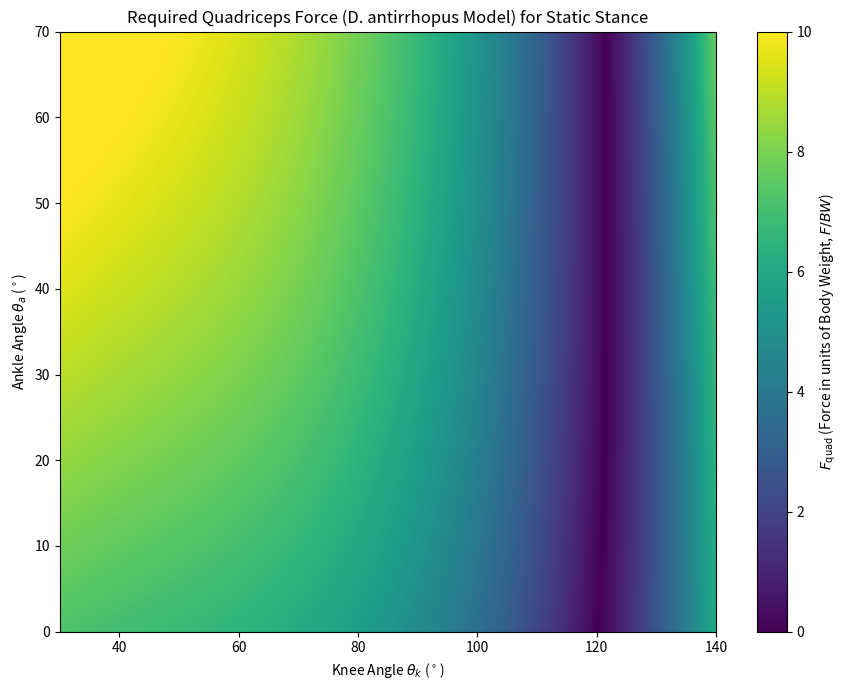
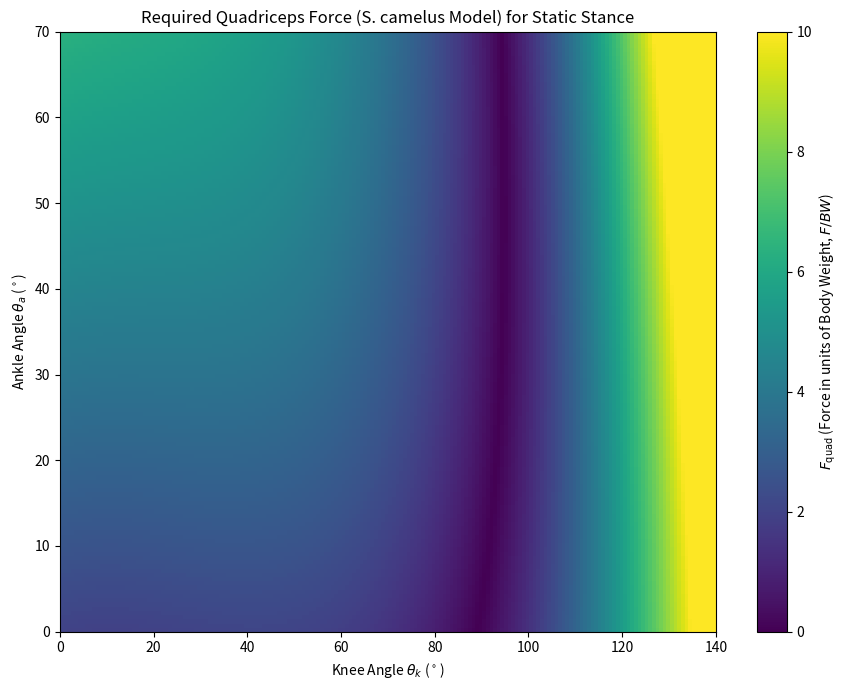
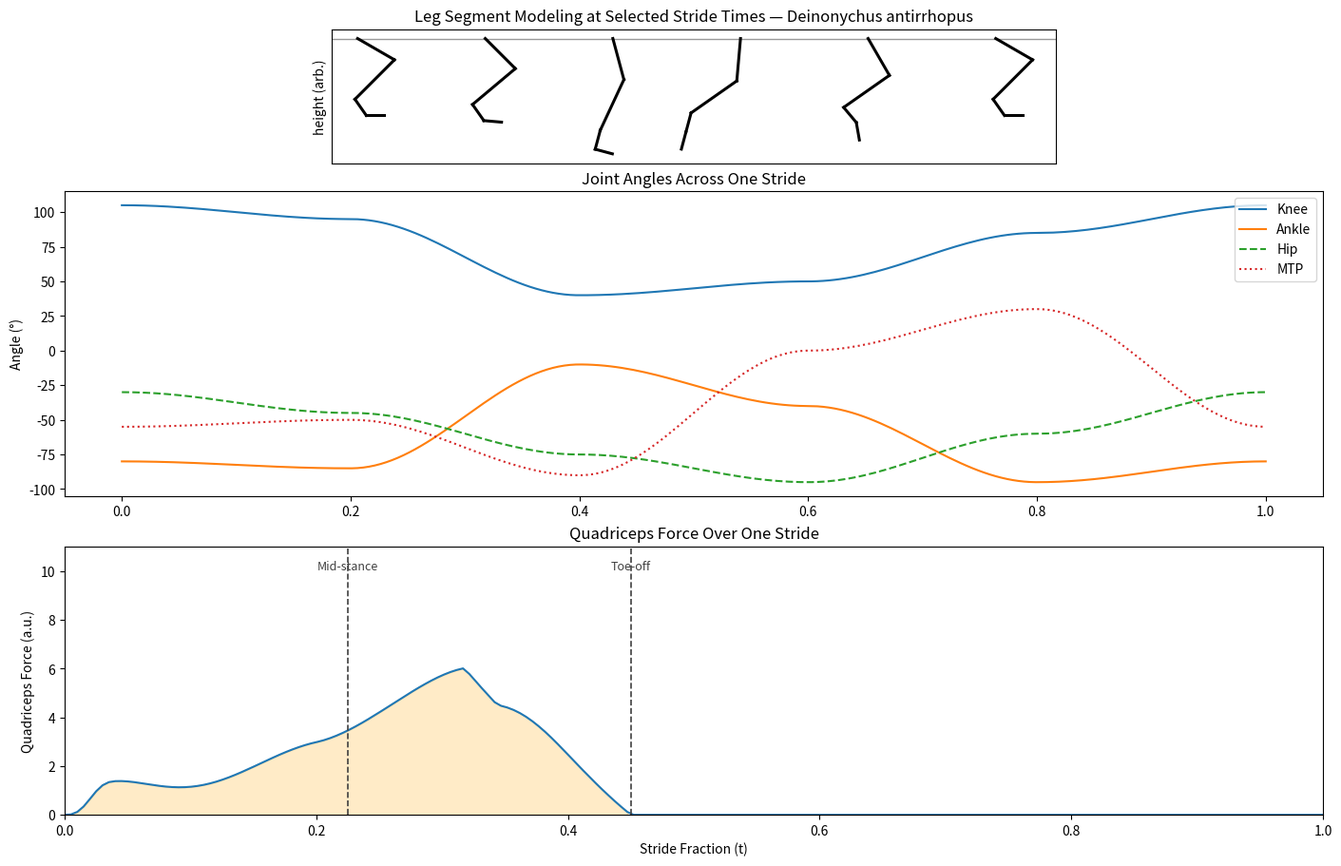
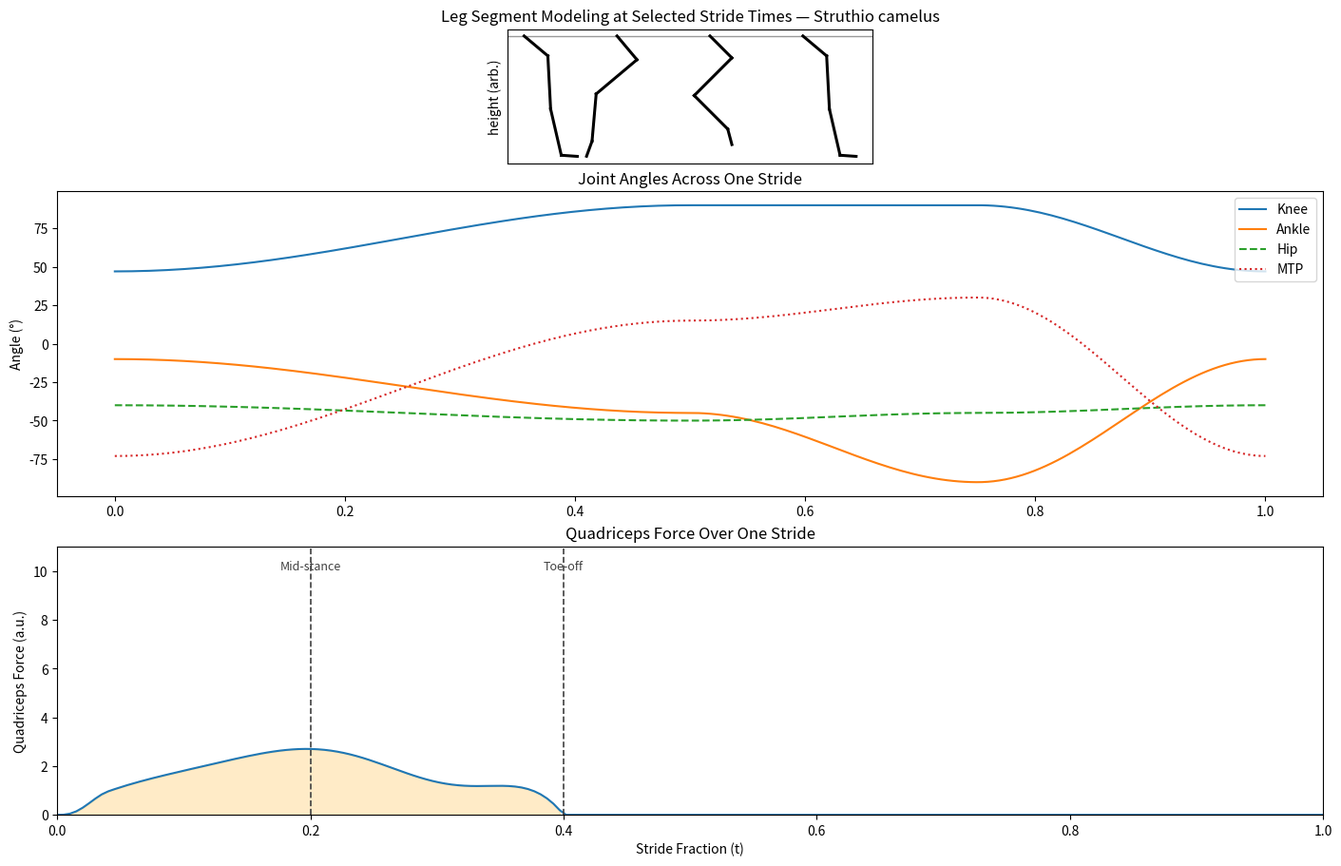
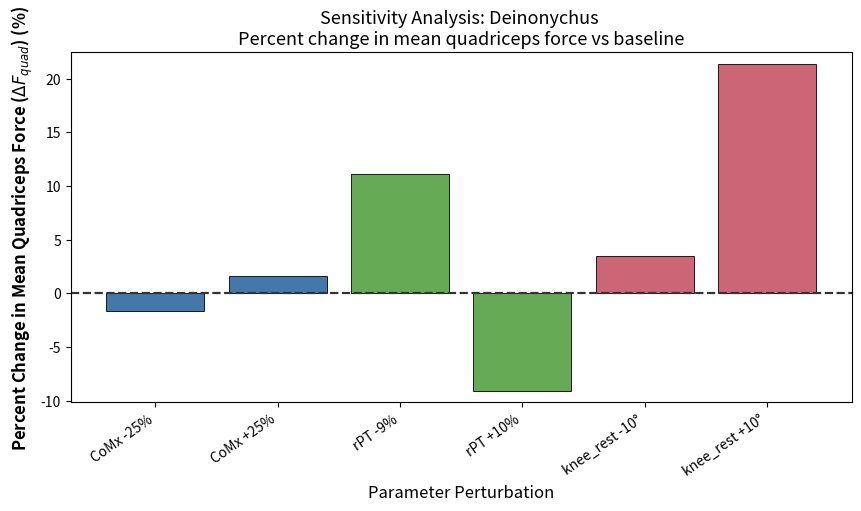
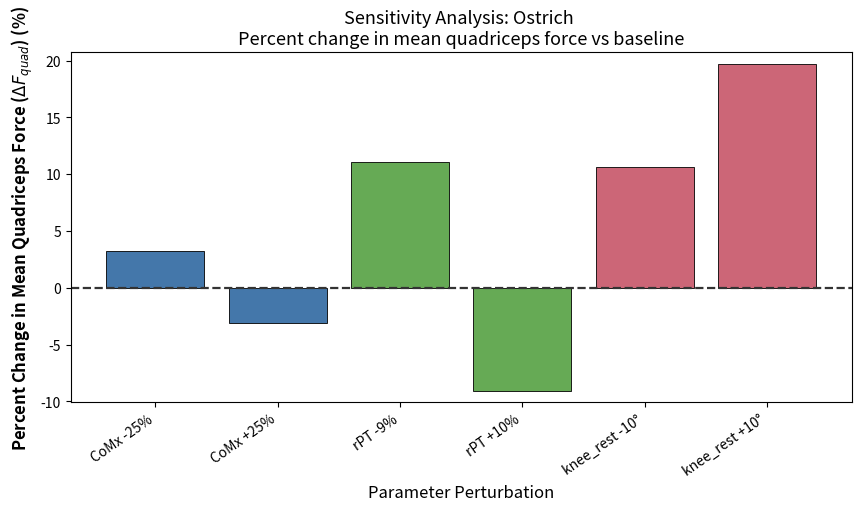

Source code (Python) for these figures, in order:
# -*- coding: utf-8 -*-
"""BIORXIV Code: QEEECAA

Automatically generated by Colab.

Original file is located at
    https://colab.research.google.com/drive/1gztbJvs5FH5qFjwzDGgZDqpQRRHUvK39
"""

"""
Code accompanying:
  Vohra, S. "Quantifying Energy-Efficient Evolution in Cursorial Avian Archosaurs..."
Version 1
Usage:
  python qeeecaa_code.py
"""
import numpy as np
import math

class Animal:
  """
    Represents a simplified 2D hindlimb model for torque analysis.
  """
  def __init__(self, femur_length = 1.0, tibia_length = 1.71850, met_length = 1.53003, pha_length =0.51851, CoP_fraction = .5, GRF = 1, thetaH = 35, thetaA = 10, thetaMTP = -10, CoMx = -.08, CoMy = .30, patellar_tendon_MA = .09):
    self.femur_length = femur_length
    self.tibia_length = tibia_length
    self.met_length = met_length
    self.pha_length = pha_length
    self.CoP_fraction = CoP_fraction
    self.GRF = GRF
    self.thetaH = thetaH
    self.thetaA = thetaA
    self.thetaMTP = thetaMTP
    self.patellar_tendon_MA = patellar_tendon_MA
    self.CoMx = CoMx
    self.CoMy = CoMy

  def compute_torque(self, th_k_deg):
    # --- 1) Converting all angles to radians ---
    th_h   = math.radians(self.thetaH)       # hip absolute (deg -> rad)
    th_k   = math.radians(th_k_deg)          # knee flexion (deg -> rad)
    th_a   = math.radians(self.thetaA)       # ankle flexion (deg -> rad)
    th_mtp = math.radians(self.thetaMTP)     # MTP flexion (deg -> rad)

    # --- 2) Absolute segment angles ---
    th_tib = th_h - th_k
    th_met = th_tib - th_a
    th_pha = th_met - th_mtp
    #-------
    p_k   = np.array([ self.femur_length*math.cos(th_h),
                       self.femur_length*math.sin(th_h) ], dtype=float)

    p_a = p_k + (np.array([ self.tibia_length*math.cos(th_tib),
                          self.tibia_length*math.sin(th_tib) ], dtype=float))


    p_mtp = p_a + (np.array([ self.met_length*math.cos(th_met),
                          self.met_length*math.sin(th_met) ], dtype=float))

    p_CoP = p_mtp + (np.array([ self.CoP_fraction*self.pha_length*math.cos(th_pha),
                            self.CoP_fraction*self.pha_length*math.sin(th_pha) ], dtype=float))

    #------
    # Intermediate varibale definition and calculations for m_req extraction
    y_CoP = p_CoP[1]
    x_CoP = p_CoP[0]
    phi = math.atan2(self.CoMy - y_CoP, self.CoMx - x_CoP)
    rk = p_CoP - p_k
    y_rk = rk[1] # Access the y-component of rk
    x_rk = rk[0] # Access the x-component of rk

    GRF_force_x = self.GRF*math.cos(phi)
    GRF_force_y = self.GRF*math.sin(phi)

    m_ext = (x_rk*GRF_force_y - y_rk*GRF_force_x)
    m_req = -m_ext

    return(m_req)

import numpy as np
import matplotlib.pyplot as plt

# --- 1. Model Setup (Dein) ---
# Grid definition (2D sweep)
angles_k = np.linspace(30, 140, 222)  #knee angle θ_k (deg); sweeping 30-140, with 222 increments
ankles_a = np.linspace(0, 70, 142)    #ankle angle θ_a (deg); sweeping 0-70, with 142 increments

# Dein-like parameters
dein = Animal(
    femur_length=1.0, tibia_length=1.31242, met_length=0.46217, pha_length=0.41785,
    thetaH=25, CoP_fraction=0.6,  # Base geometry and angles
    CoMx=-.05, CoMy=0.25,         # Dein CoM
    patellar_tendon_MA=0.0656     # Patellar Tendon MA fraction
)

# --- 2. Passive Torque Parameters ---
# These are calculated OUTSIDE the function, as they depend only on the sweep angle th.
k1, k3, knee_rest = 0.7, .1, 55.0 # Passive stiffness constants and rest angle

# Z[i,j] = F_quad at (θ_k = angles_k[i], θ_a = ankles_a[j])
Z = np.zeros((len(angles_k), len(ankles_a)))

# --- 3. Sweep and Calculation Loop ---
for i, th_k_deg in enumerate(angles_k):
    for j, th_a_deg in enumerate(ankles_a):
        # Update the ankle angle for the current sweep iteration
        dein.thetaA = float(th_a_deg)

        # Calculate M_req (External Torque only)
        M_req_ext = dein.compute_torque(th_k_deg)

        # Calculate Passive Torque
        d_deg = th_k_deg - knee_rest
        d_rad = np.radians(d_deg) # NOTE: Passive torque models are usually based on angular deviation (radians)
        M_passive = k1 * d_rad + k3 * (d_rad**3)

        # Total extensor moment that must be provided actively by muscle
        M_total = M_req_ext - M_passive # Required muscle moment must balance M_req_ext AND M_passive

        # Required Quadriceps Force (F_quad)
        F_quad = abs(M_total) / dein.patellar_tendon_MA

        Z[i, j] = F_quad

# --- 4. Plotting ---
plt.figure(figsize=(9,7))
im = plt.imshow(
    Z.T, # Transpose to put theta_a on the y-axis
    extent=[angles_k[0], angles_k[-1], ankles_a[0], ankles_a[-1]],
    origin='lower', aspect='auto',
    vmin=0, vmax=10, cmap='viridis') # Using 'viridis' for high contrast

plt.colorbar(im, label="$F_{\\text{quad}}$ (Force in units of Body Weight, $F/BW$)")
plt.xlabel("Knee Angle $\\theta_k$ ($^\circ$)")
plt.ylabel("Ankle Angle $\\theta_a$ ($^\circ$)")
plt.title("Required Quadriceps Force (D. antirrhopus Model) for Static Stance")
plt.tight_layout()
plt.show()
min_idx = np.unravel_index(np.argmin(Z), Z.shape)
print("Optimal knee angle:", angles_k[min_idx[0]], "Optimal ankle angle:", ankles_a[min_idx[1]])

import numpy as np
import matplotlib.pyplot as plt

# --- 1. Model Setup (Ostrich) ---
angles_k = np.linspace(0, 140, 182)
ankles_a = np.linspace(0, 70, 142)

# Ostrich-like parameters
ost = Animal(
    femur_length=1.0, tibia_length=1.71850, met_length=1.53003, pha_length=0.51851,
    thetaH=35, CoP_fraction=0.5,
    CoMx=0.08, CoMy=0.30,        # Ostrich CoM (0.08 Lf, 0.3 Lf)
    patellar_tendon_MA=0.09
)

# --- 2. Passive Torque Parameters ---
# Edit parameters here (!)
k1, k3, knee_rest = 0.6, .1, 32.0


Z = np.zeros((len(angles_k), len(ankles_a)))

# --- 3. Sweep and Calculation Loop ---
for i, th_k_deg in enumerate(angles_k):
    for j, th_a_deg in enumerate(ankles_a):
        ost.thetaA = float(th_a_deg)

        M_req_ext = ost.compute_torque(th_k_deg)

        d_deg = th_k_deg - knee_rest
        d_rad = np.radians(d_deg)
        M_passive = k1 * d_rad + k3 * (d_rad**3)

        M_total = M_req_ext - M_passive
        F_quad = abs(M_total) / ost.patellar_tendon_MA

        Z[i, j] = F_quad

# --- 4. Plotting ---
plt.figure(figsize=(9,7))
im = plt.imshow(
    Z.T,
    extent=[angles_k[0], angles_k[-1], ankles_a[0], ankles_a[-1]],
    origin='lower', aspect='auto',
    vmin=0, vmax=10, cmap='viridis')

plt.colorbar(im, label="$F_{\\text{quad}}$ (Force in units of Body Weight, $F/BW$)")
plt.xlabel("Knee Angle $\\theta_k$ ($^\circ$)")
plt.ylabel("Ankle Angle $\\theta_a$ ($^\circ$)")
plt.title("Required Quadriceps Force (S. camelus Model) for Static Stance")
plt.tight_layout()
plt.show()
min_idx = np.unravel_index(np.argmin(Z), Z.shape)
print("Optimal knee angle:", angles_k[min_idx[0]], "Optimal ankle angle:", ankles_a[min_idx[1]])

# --- Dynamic "One Stride" Simulation (Deinonychus) ---
"""
    Simulate one normalized stride for Deinonychus and produce
    joint angle and quadriceps-force plots plus summary metrics.
"""
import numpy as np
import matplotlib.pyplot as plt
import matplotlib.gridspec as gridspec

# ========== Utilities ==========
def smooth_keyframe_curve(t, key_ts, key_vals):
    """Cosine-eased interpolation through keyframes."""
    t = np.asarray(t); key_ts = np.asarray(key_ts); key_vals = np.asarray(key_vals)
    out = np.zeros_like(t, dtype=float)
    for i in range(len(key_ts) - 1):
        mask = (t >= key_ts[i]) & (t <= key_ts[i+1])
        if not np.any(mask):
            continue
        u = (t[mask] - key_ts[i]) / (key_ts[i+1] - key_ts[i])      # 0..1
        s = 0.5 - 0.5*np.cos(np.pi*u)                              # cosine ease
        out[mask] = key_vals[i] + s*(key_vals[i+1] - key_vals[i])
    return out

def smoothstep01(x):
    """Cubic smoothstep clamped to [0,1]."""
    x = np.clip(x, 0.0, 1.0)
    return x*x*(3 - 2*x)

def fk_points(model, th_h_deg, th_k_deg, th_a_deg, th_mtp_deg):
    """Forward-kinematics points: hip -> knee -> ankle -> mtp -> toe."""
    th_h, th_k, th_a, th_mtp = map(np.radians, [th_h_deg, th_k_deg, th_a_deg, th_mtp_deg])
    th_tib = th_h - th_k
    th_met = th_tib - th_a
    th_pha = th_met - th_mtp
    hip   = np.array([0.0, 0.0])
    knee  = hip   + np.array([model.femur_length*np.cos(th_h),   model.femur_length*np.sin(th_h)])
    ankle = knee  + np.array([model.tibia_length*np.cos(th_tib), model.tibia_length*np.sin(th_tib)])
    mtp   = ankle + np.array([model.met_length*np.cos(th_met),   model.met_length*np.sin(th_met)])
    toe   = mtp   + np.array([model.pha_length*np.cos(th_pha),   model.pha_length*np.sin(th_pha)])
    return hip, knee, ankle, mtp, toe

# ========== 1) Species setup ==========
species_name = "Deinonychus antirrhopus"

dein = Animal(
    femur_length=1.0, tibia_length=1.31242, met_length=0.46217, pha_length=0.41785,
    thetaH=25, thetaA=20, thetaMTP=-10, CoP_fraction=0.5,
    CoMx=-0.05, CoMy=0.25, patellar_tendon_MA=0.0656
)

# Time grid (one normalized stride)
t = np.linspace(0.0, 1.0, 200)

# Duty factor (stance fraction of stride)
duty = 0.45
stance_mask = (t <= duty)

# Passive knee support
k1, k3, knee_rest = 0.7, 0.1, 55.0
DEADBAND_DEG = 5.0
# Keyframed joint trajectories (deg) D. antirrhopus
key_t = [0.00, 0.20, 0.40, 0.60, 0.80, 1.00]
theta_h   = smooth_keyframe_curve(t, key_t, [-30, -45, -75, -95, -60, -30])   # Hip
theta_k   = smooth_keyframe_curve(t, key_t, [105,  95,  40,  50,  85, 105])   # Knee
theta_a   = smooth_keyframe_curve(t, key_t, [ -80, -85, -10, -40, -95, -80])  # Ankle
theta_mtp = smooth_keyframe_curve(t, key_t, [ -55, -50, -90,   0,  30, -55])  # MTP

# ========== 2) GRF profile (BW-normalized) ==========
BW_peak = 1.0            # peak vertical GRF in body-weights
edge    = 0.04           # smooth taper (~4% stride) for heel-strike/toe-off

# Half-sine over stance [0, duty] with softened edges
phase   = np.clip((t / duty) * np.pi, 0.0, np.pi)
GRF_mag = BW_peak * np.sin(phase) * stance_mask.astype(float)
on  = smoothstep01((t - 0.0) / edge)
off = 1.0 - smoothstep01((t - duty) / edge)
GRF_mag *= on * off

# ========== 3) Simulate over stride ==========
M_req, M_pass, M_tot, F_quad = [], [], [], []

for i in range(len(t)):
    dein.thetaH   = float(theta_h[i])
    dein.thetaA   = float(theta_a[i])
    dein.thetaMTP = float(theta_mtp[i])
    dein.GRF      = float(GRF_mag[i])                 # BW-normalized magnitude

    # External (GRF-driven) moment
    m_req  = dein.compute_torque(float(theta_k[i]))

    # Passive elastic support with slack + load gating
    d_deg  = float(theta_k[i] - knee_rest)
    if abs(d_deg) <= DEADBAND_DEG:
        d_eff = 0.0
    else:
        d_eff = np.radians(np.sign(d_deg) * (abs(d_deg) - DEADBAND_DEG))
    m_pass_raw = k1*d_eff + k3*(d_eff**3)

    # Gate passive torque by load (goes to ~0 in swing)
    alpha = smoothstep01(GRF_mag[i] / (BW_peak + 1e-12))  # 0..1
    m_pass = alpha * m_pass_raw

    # Net moment & quadriceps force
    m_tot  = m_req - m_pass
    f_quad = abs(m_tot) / dein.patellar_tendon_MA

    M_req.append(m_req);  M_pass.append(m_pass); M_tot.append(m_tot); F_quad.append(f_quad)

# Convert to arrays, and zero swing-phase muscle force (no active load in swing)
M_req = np.array(M_req); M_pass = np.array(M_pass)
M_tot = np.array(M_tot); F_quad = np.array(F_quad)
F_quad[~stance_mask] = 0.0

# Dimensionless moment for cross-size comparison
Lfem = dein.femur_length
M_dimless = M_tot / (BW_peak * Lfem + 1e-12)

# ========== 4) Integrated metrics (stance only) ==========
s = stance_mask
W_torque = np.trapz(np.abs(M_tot[s]), t[s])                 # |M| integral over stance
avg_M    = np.mean(np.abs(M_tot[s]));  peak_M   = np.max(np.abs(M_tot[s]))
avg_F    = np.mean(F_quad[s]);           peak_F = np.max(F_quad[s])
avg_Mdl  = np.mean(np.abs(M_dimless[s])); peak_Mdl = np.max(np.abs(M_dimless[s]))
mean_BW  = np.mean(GRF_mag[s]);           peak_BW  = np.max(GRF_mag[s])

# ========= 5) Plot (no knee-moment panel) — Deinonychus =========
fig = plt.figure(figsize=(14, 9), dpi=450, constrained_layout=True)
gs  = gridspec.GridSpec(3, 1, height_ratios=[0.55, 1.25, 1.1], figure=fig)

F_YLIM = (0.0, 11.0)  # keep force limits for comparability

# (A) Stick figures
ax0 = fig.add_subplot(gs[0])
ax0.axhline(0, color='0.6', lw=1)
snap_ts = np.array([0.00, 0.20, 0.40, 0.60, 0.80, 1.00])
idxs    = (snap_ts * (len(t)-1)).astype(int)
spacing = dein.femur_length * 3.0
all_x, all_y = [], []
for n, i in enumerate(idxs):
    hip, knee, ankle, mtp, toe = fk_points(dein, theta_h[i], theta_k[i], theta_a[i], theta_mtp[i])
    shift = np.array([n*spacing, 0.0])
    hip, knee, ankle, mtp, toe = [p + shift for p in (hip, knee, ankle, mtp, toe)]
    pts = np.vstack([hip, knee, ankle, mtp, toe])
    all_x.append(pts[:,0]); all_y.append(pts[:,1])
    ax0.plot([hip[0],  knee[0]],  [hip[1],  knee[1]],  'k', lw=2.2)
    ax0.plot([knee[0], ankle[0]],[knee[1], ankle[1]], 'k', lw=2.2)
    ax0.plot([ankle[0], mtp[0]], [ankle[1], mtp[1]],  'k', lw=2.2)
    ax0.plot([mtp[0],  toe[0]],  [mtp[1],  toe[1]],   'k', lw=2.2)
all_x = np.concatenate(all_x); all_y = np.concatenate(all_y)
ax0.set_aspect('equal', adjustable='box')
ax0.set_xlim(all_x.min() - 0.18*spacing, all_x.max() + 0.18*spacing)
ax0.set_ylim(all_y.min() - 0.22*dein.femur_length, all_y.max() + 0.22*dein.femur_length)
ax0.set_title(f"Leg Segment Modeling at Selected Stride Times — {species_name}")
ax0.set_ylabel("height (arb.)"); ax0.set_xticks([]); ax0.set_yticks([])

# (B) Joint angles
ax1 = fig.add_subplot(gs[1])
ax1.plot(t, theta_k, label='Knee')
ax1.plot(t, theta_a, label='Ankle')
ax1.plot(t, theta_h, label='Hip', ls='--')
ax1.plot(t, theta_mtp, label='MTP', ls=':')
ax1.set_ylabel('Angle (°)')
ax1.set_title('Joint Angles Across One Stride')
ax1.legend(loc='upper right')

# (C) Quadriceps force ONLY
ax2 = fig.add_subplot(gs[2])
ax2.plot(t, F_quad, label='F_quad')
ax2.fill_between(t, 0, F_quad, where=stance_mask, color='orange', alpha=0.22)
ax2.set_xlabel('Stride Fraction (t)')
ax2.set_ylabel('Quadriceps Force (a.u.)')
ax2.set_title('Quadriceps Force Over One Stride')
ax2.set_ylim(*F_YLIM)

# Annotations on the force plot
mid_t = duty/2.0; toe_t = duty
ax2.set_xlim(0, 1)
ax2.axvline(mid_t, color='0.25', ls='--', lw=1.2)
ax2.axvline(toe_t, color='0.25', ls='--', lw=1.2)
ymax = ax2.get_ylim()[1]
ax2.text(mid_t, ymax*0.95, "Mid-stance", ha='center', va='top', fontsize=9, color='0.25')
ax2.text(toe_t, ymax*0.95, "Toe-off",    ha='center', va='top', fontsize=9, color='0.25')

plt.show()


# ========== 6) Text Report ==========
print(f"\n=== Stride Summary ({species_name}) ===")
print(f"Stance fraction (duty): {duty:.2f} of stride")
print(f"Peak vertical GRF: {peak_BW:.2f} BW; Mean over stance: {mean_BW:.2f} BW")
print(f"Integrated knee 'work' (|M_tot| over stance): {W_torque:.3f} a.u.")
print(f"Mean |knee moment| during stance: {avg_M:.3f} a.u. (dimensionless {avg_Mdl:.3f})")
print(f"Peak |knee moment| during stance: {peak_M:.3f} a.u. (dimensionless {peak_Mdl:.3f})")
print(f"Mean quadriceps force during stance: {avg_F:.3f} a.u.")
print(f"Peak quadriceps force during stance: {peak_F:.3f} a.u.")

# --- Dynamic "One Stride" Simulation (Struthio camelus) ---
import numpy as np
import matplotlib.pyplot as plt
import matplotlib.gridspec as gridspec

# ========= Utilities (same as Deinonychus block) =========
def smooth_keyframe_curve(t, key_ts, key_vals):
    t = np.asarray(t); key_ts = np.asarray(key_ts); key_vals = np.asarray(key_vals)
    out = np.zeros_like(t, dtype=float)
    for i in range(len(key_ts) - 1):
        mask = (t >= key_ts[i]) & (t <= key_ts[i+1])
        if not np.any(mask):
            continue
        u = (t[mask] - key_ts[i]) / (key_ts[i+1] - key_ts[i])
        s = 0.5 - 0.5*np.cos(np.pi*u)
        out[mask] = key_vals[i] + s*(key_vals[i+1] - key_vals[i])
    return out

def smoothstep01(x):
    x = np.clip(x, 0.0, 1.0)
    return x*x*(3 - 2*x)

def fk_points(model, th_h_deg, th_k_deg, th_a_deg, th_mtp_deg):
    th_h, th_k, th_a, th_mtp = map(np.radians, [th_h_deg, th_k_deg, th_a_deg, th_mtp_deg])
    th_tib = th_h - th_k
    th_met = th_tib - th_a
    th_pha = th_met - th_mtp
    hip   = np.array([0.0, 0.0])
    knee  = hip   + np.array([ost.femur_length*np.cos(th_h),   ost.femur_length*np.sin(th_h)])
    ankle = knee  + np.array([ost.tibia_length*np.cos(th_tib), ost.tibia_length*np.sin(th_tib)])
    mtp   = ankle + np.array([ost.met_length*np.cos(th_met),   ost.met_length*np.sin(th_met)])
    toe   = mtp   + np.array([ost.pha_length*np.cos(th_pha),   ost.pha_length*np.sin(th_pha)])
    return hip, knee, ankle, mtp, toe

# ========= 1) Species setup =========
species_name = "Struthio camelus"

ost = Animal(
    femur_length=1.0, tibia_length=1.71850, met_length=1.53003, pha_length=0.51851,
    thetaH=35, thetaA=20, thetaMTP=-10, CoP_fraction=0.5,
    CoMx=+0.08, CoMy=0.30, patellar_tendon_MA=0.090
)

# Time grid
t = np.linspace(0.0, 1.0, 200)

# Duty factor (stance fraction)
duty = 0.40
stance_mask = (t <= duty)

# Passive knee (ostrich-tuned) + tendon slack deadband
k1, k3, knee_rest = 0.6, 0.1, 32.0
DEADBAND_DEG = 5.0

# Keyframed joint trajectories (deg) — ostrich
key_t = [0.00, 0.50, 0.75, 1.00]
theta_h   = smooth_keyframe_curve(t, key_t, [-40, -50, -45, -40])   # Hip
theta_k   = smooth_keyframe_curve(t, key_t, [ 47,  90,  90,  47])   # Knee
theta_a   = smooth_keyframe_curve(t, key_t, [ -10, -45, -90, -10])  # Ankle
theta_mtp = smooth_keyframe_curve(t, key_t, [ -73,  15,  30, -73])  # MTP

# ========= 2) GRF profile (BW-normalized) =========
BW_peak = 1.0
edge    = 0.04

phase   = np.clip((t / duty) * np.pi, 0.0, np.pi)
GRF_mag = BW_peak * np.sin(phase) * stance_mask.astype(float)
on  = smoothstep01((t - 0.0) / edge)
off = 1.0 - smoothstep01((t - duty) / edge)
GRF_mag *= on * off

# ========= 3) Simulate =========
M_req, M_pass, M_tot, F_quad = [], [], [], []

for i in range(len(t)):
    ost.thetaH   = float(theta_h[i])
    ost.thetaA   = float(theta_a[i])
    ost.thetaMTP = float(theta_mtp[i])
    ost.GRF      = float(GRF_mag[i])

    # External (GRF-driven) moment
    m_req = ost.compute_torque(float(theta_k[i]))

    # Passive elastic with slack + load gating
    d_deg = float(theta_k[i] - knee_rest)
    if abs(d_deg) <= DEADBAND_DEG:
        d_eff = 0.0
    else:
        d_eff = np.radians(np.sign(d_deg) * (abs(d_deg) - DEADBAND_DEG))
    m_pass_raw = k1*d_eff + k3*(d_eff**3)

    alpha = smoothstep01(GRF_mag[i] / (BW_peak + 1e-12))  # gate by load (≈0 in swing)
    m_pass = alpha * m_pass_raw

    # Net moment & quadriceps force
    m_tot  = m_req - m_pass
    f_quad = abs(m_tot) / ost.patellar_tendon_MA

    M_req.append(m_req); M_pass.append(m_pass); M_tot.append(m_tot); F_quad.append(f_quad)

M_req = np.array(M_req); M_pass = np.array(M_pass)
M_tot = np.array(M_tot); F_quad = np.array(F_quad)

# Zero muscle load in swing
F_quad[~stance_mask] = 0.0

# Dimensionless knee moment
Lfem = ost.femur_length
M_dimless = M_tot / (BW_peak * Lfem + 1e-12)

# ========= 4) Integrated metrics (stance only) =========
s = stance_mask
W_torque = np.trapz(np.abs(M_tot[s]), t[s])
avg_M    = np.mean(np.abs(M_tot[s]));  peak_M   = np.max(np.abs(M_tot[s]))
avg_F    = np.mean(F_quad[s]);         peak_F   = np.max(F_quad[s])
avg_Mdl  = np.mean(np.abs(M_dimless[s])); peak_Mdl = np.max(np.abs(M_dimless[s]))
mean_BW  = np.mean(GRF_mag[s]);        peak_BW  = np.max(GRF_mag[s])

# ========= 5) Plot (no knee-moment panel) =========
fig = plt.figure(figsize=(14, 9), dpi=450, constrained_layout=True)
gs  = gridspec.GridSpec(3, 1, height_ratios=[0.55, 1.25, 1.1], figure=fig)

F_YLIM = (0.0, 11.0)  # keep force limits for comparability

# (A) Stick figures
ax0 = fig.add_subplot(gs[0])
ax0.axhline(0, color='0.6', lw=1)
snap_ts = np.array([0.00, 0.50, 0.75, 1.00])
idxs    = (snap_ts * (len(t)-1)).astype(int)
spacing = ost.femur_length * 3.0
all_x, all_y = [], []
for n, i in enumerate(idxs):
    hip, knee, ankle, mtp, toe = fk_points(ost, theta_h[i], theta_k[i], theta_a[i], theta_mtp[i])
    shift = np.array([n*spacing, 0.0])
    hip, knee, ankle, mtp, toe = [p + shift for p in (hip, knee, ankle, mtp, toe)]
    pts = np.vstack([hip, knee, ankle, mtp, toe])
    all_x.append(pts[:,0]); all_y.append(pts[:,1])
    ax0.plot([hip[0],  knee[0]],  [hip[1],  knee[1]],  'k', lw=2.2)
    ax0.plot([knee[0], ankle[0]],[knee[1], ankle[1]], 'k', lw=2.2)
    ax0.plot([ankle[0], mtp[0]], [ankle[1], mtp[1]],  'k', lw=2.2)
    ax0.plot([mtp[0],  toe[0]],  [mtp[1],  toe[1]],   'k', lw=2.2)
all_x = np.concatenate(all_x); all_y = np.concatenate(all_y)
ax0.set_aspect('equal', adjustable='box')
ax0.set_xlim(all_x.min() - 0.18*spacing, all_x.max() + 0.18*spacing)
ax0.set_ylim(all_y.min() - 0.22*ost.femur_length, all_y.max() + 0.22*ost.femur_length)
ax0.set_title(f"Leg Segment Modeling at Selected Stride Times — {species_name}")
ax0.set_ylabel("height (arb.)"); ax0.set_xticks([]); ax0.set_yticks([])

# (B) Joint angles
ax1 = fig.add_subplot(gs[1])
ax1.plot(t, theta_k, label='Knee')
ax1.plot(t, theta_a, label='Ankle')
ax1.plot(t, theta_h, label='Hip', ls='--')
ax1.plot(t, theta_mtp, label='MTP', ls=':')
ax1.set_ylabel('Angle (°)')
ax1.set_title('Joint Angles Across One Stride')
ax1.legend(loc='upper right')

# (C) Quadriceps force ONLY
ax2 = fig.add_subplot(gs[2])
ax2.plot(t, F_quad, label='F_quad')
ax2.fill_between(t, 0, F_quad, where=stance_mask, color='orange', alpha=0.22)
ax2.set_xlabel('Stride Fraction (t)')
ax2.set_ylabel('Quadriceps Force (a.u.)')
ax2.set_title('Quadriceps Force Over One Stride')
ax2.set_ylim(*F_YLIM)

# Annotations on the force plot
mid_t = duty/2.0; toe_t = duty
ax2.set_xlim(0, 1)
ax2.axvline(mid_t, color='0.25', ls='--', lw=1.2)
ax2.axvline(toe_t, color='0.25', ls='--', lw=1.2)
ymax = ax2.get_ylim()[1]
ax2.text(mid_t, ymax*0.95, "Mid-stance", ha='center', va='top', fontsize=9, color='0.25')
ax2.text(toe_t, ymax*0.95, "Toe-off",    ha='center', va='top', fontsize=9, color='0.25')

plt.show()


# ========= 6) Text Report =========
print(f"\n=== Stride Summary ({species_name}) ===")
print(f"Stance fraction (duty): {duty:.2f} of stride")
print(f"Peak vertical GRF: {peak_BW:.2f} BW; Mean over stance: {mean_BW:.2f} BW")
print(f"Integrated knee 'work' (|M_tot| over stance): {W_torque:.3f} a.u.")
print(f"Mean |knee moment| during stance: {avg_M:.3f} a.u. (dimensionless {avg_Mdl:.3f})")
print(f"Peak |knee moment| during stance: {peak_M:.3f} a.u. (dimensionless {peak_Mdl:.3f})")
print(f"Mean quadriceps force during stance: {avg_F:.3f} a.u.")
print(f"Peak quadriceps force during stance: {peak_F:.3f} a.u.")

# ================= Fix CoM bars: force sweep, robust labels, outline zero-height bars =================
import numpy as np
import matplotlib.pyplot as plt

# ---- assumes: Animal class, model (dein/ost) + t, duty, theta_* + k1,k3,knee_rest exist; else we create defaults
def smoothstep01(x):
    x = np.clip(x, 0.0, 1.0)
    return x*x*(3 - 2*x)

EDGE_TAPER = 0.04

# pick a model or build Deinonychus
if 'dein' in globals():
    model = dein; species = "Deinonychus"


if not all(k in globals() for k in ['t','theta_h','theta_k','theta_a','theta_mtp','duty']):
    t = np.linspace(0,1,200)
    if species == "Deinonychus":
        duty = 0.45
        key_t = [0.00,0.20,0.40,0.60,0.80,1.00]
        theta_h   = np.interp(t,key_t,[-30,-45,-75,-95,-60,-30])
        theta_k   = np.interp(t,key_t,[105, 95, 40, 50, 85,105])
        theta_a   = np.interp(t,key_t,[ -80,-85,-10,-40,-95,-80])
        theta_mtp = np.interp(t,key_t,[ -55,-50,-90,  0, 30,-55])
        k1,k3,knee_rest = 0.7,0.1,55.0

def run_stride_once(model, duty_val, knee_rest_val, GRF_peak=1.0):
    phase   = np.clip((t / duty_val) * np.pi, 0.0, np.pi)
    GRF_mag = GRF_peak * np.sin(phase) * (t <= duty_val).astype(float)
    on  = smoothstep01((t - 0.0)       / EDGE_TAPER)
    off = 1.0 - smoothstep01((t - duty_val) / EDGE_TAPER)
    GRF_mag *= on * off

    M_tot, Fq = [], []
    for i in range(len(t)):
        model.thetaH, model.thetaA, model.thetaMTP = float(theta_h[i]), float(theta_a[i]), float(theta_mtp[i])
        model.GRF = float(GRF_mag[i])
        m_req  = model.compute_torque(float(theta_k[i]))
        d_rad  = np.radians(theta_k[i] - knee_rest_val)
        m_pass = k1*d_rad + k3*(d_rad**3)
        m_tot  = m_req - m_pass
        M_tot.append(m_tot)
        Fq.append(abs(m_tot) / model.patellar_tendon_MA)
    M_tot = np.asarray(M_tot); Fq = np.asarray(Fq); s = (t <= duty_val)
    return M_tot, Fq, s

# Baseline
M0, F0, s0 = run_stride_once(model, duty, knee_rest)
base_peakM = float(np.max(np.abs(M0[s0])))
base_meanF = float(np.mean(F0[s0]))

# ---- Sweeps (force CoM sweep; use ASCII 'CoMx' to avoid unicode mismatch) ----
records = []  # (label, dPk%, dMn%)

# 1) CoMx ±Δ (boosted to ±25% so it’s visible if 0-line overlap was the issue)
SWEEP_COM = 0.25
orig_CoMx = model.CoMx
for scale in [1.0 - SWEEP_COM, 1.0 + SWEEP_COM]:
    model.CoMx = orig_CoMx * scale
    Mi, Fi, si = run_stride_once(model, duty, knee_rest)
    dPk = 100.0 * (np.max(np.abs(Mi[si])) - base_peakM) / (base_peakM + 1e-12)
    dMn = 100.0 * (np.mean(Fi[si])      - base_meanF)  / (base_meanF  + 1e-12)
    records.append((f"CoMx {int((scale-1)*100):+d}%", dPk, dMn))
model.CoMx = orig_CoMx

# 2) rPT ±10%
orig_rPT = model.patellar_tendon_MA
for scale in [0.9, 1.1]:
    model.patellar_tendon_MA = orig_rPT * scale
    Mi, Fi, si = run_stride_once(model, duty, knee_rest)
    dPk = 100.0 * (np.max(np.abs(Mi[si])) - base_peakM) / (base_peakM + 1e-12)
    dMn = 100.0 * (np.mean(Fi[si])      - base_meanF)  / (base_meanF  + 1e-12)
    records.append((f"rPT {int((scale-1)*100):+d}%", dPk, dMn))
model.patellar_tendon_MA = orig_rPT

# 3) knee_rest ±10°
orig_rest = knee_rest
for ddeg in [-10.0, 10.0]:
    knee_rest = orig_rest + ddeg
    Mi, Fi, si = run_stride_once(model, duty, knee_rest)
    dPk = 100.0 * (np.max(np.abs(Mi[si])) - base_peakM) / (base_peakM + 1e-12)
    dMn = 100.0 * (np.mean(Fi[si])      - base_meanF)  / (base_meanF  + 1e-12)
    records.append((f"knee_rest {int(ddeg):+d}°", dPk, dMn))
knee_rest = orig_rest

# ---- DEBUG: show what we’re about to plot ----
print("Labels:", [lbl for (lbl,_,_) in records])

# ---- Group & plot (outline bars so 0-height bars are still visible) ----
groups = {'CoMx': [], 'rPT': [], 'knee_rest': []}
for lbl, dPk, dMn in records:
    if lbl.startswith('CoMx'):        groups['CoMx'].append((lbl, dPk, dMn))
    elif lbl.startswith('rPT'):       groups['rPT'].append((lbl, dPk, dMn))
    elif lbl.startswith('knee_rest'):groups['knee_rest'].append((lbl, dPk, dMn))

def _minus_first(lbl): return 0 if ('-' in lbl.replace('−','-')) else 1
for g in groups: groups[g].sort(key=lambda x: (_minus_first(x[0]), x[0]))

labels = [lbl for g in ['CoMx','rPT','knee_rest'] for (lbl,_,_) in groups[g]]
dPkMs  = [dPk for g in ['CoMx','rPT','knee_rest'] for (_,dPk,_) in groups[g]]
dMnFs  = [dMn for g in ['CoMx','rPT','knee_rest'] for (_,_,dMn) in groups[g]]
colors = (['#4477AA']*len(groups['CoMx']) +
          ['#66AA55']*len(groups['rPT'])   +
          ['#CC6677']*len(groups['knee_rest']))

x = np.arange(len(labels))
# --- Single-panel version: Δ Mean F_quad (%) only ---
import matplotlib.patches as mpatches

# Define colors for legend
COLOR_COMX = '#4477AA'
COLOR_RPT  = '#66AA55'
COLOR_TRES = '#CC6677'

x = np.arange(len(labels))

# --- Single-panel version: Δ Mean F_quad (%) only (Enhanced) ---

# 1) Make a single axes (using 300 DPI for publication quality)
# Slightly increase figure width to better accommodate labels
fig, ax2 = plt.subplots(figsize=(8.5, 5), dpi=300, constrained_layout=True)

# 2) Plot Mean F_quad bars - need separate calls for legend
# Calculate indices for plotting
idx_CoMx   = np.arange(len(groups['CoMx']))
idx_rPT    = np.arange(len(groups['rPT'])) + len(groups['CoMx'])
idx_t_rest = np.arange(len(groups['knee_rest'])) + len(groups['CoMx']) + len(groups['rPT'])

# Plot each group separately to generate legend handles
bar_comx = ax2.bar(x[idx_CoMx], dMnFs[:len(groups['CoMx'])], color=COLOR_COMX, edgecolor='k', linewidth=0.6,
        label='Center of Mass Position ($CoM_x$)')
bar_rpt = ax2.bar(x[idx_rPT], dMnFs[len(groups['CoMx']):len(groups['CoMx'])+len(groups['rPT'])], color=COLOR_RPT, edgecolor='k', linewidth=0.6,
        label='Patellar Tendon Moment Arm ($r_{PT}$)')
bar_trest = ax2.bar(x[idx_t_rest], dMnFs[len(groups['CoMx'])+len(groups['rPT']):], color=COLOR_TRES, edgecolor='k', linewidth=0.6,
        label='Resting Knee Angle ($\theta_{rest}$)')

# Horizontal zero line
ax2.axhline(0, color='0.2', lw=1.6, ls='--')

# Labels and Title
ax2.set_ylabel("Percent Change in Mean Quadriceps Force ($\\Delta F_{quad}$) (%)", fontsize=12, fontweight='bold')
ax2.set_xticks(x)
# Use a slightly larger rotation for long labels
ax2.set_xticklabels(labels, rotation=35, ha='right', fontsize=10)
ax2.set_xlabel("Parameter Perturbation", fontsize=12)

# Enhanced Title: Summarize the finding clearly in the title/subtitle
ax2.set_title(f"Sensitivity Analysis: {species} \n"
              "Percent change in mean quadriceps force vs baseline", fontsize=13, loc='center')


# 3) Annotate near-zero bars (robustly outlining them as well)
for xi, v in zip(x, dMnFs):
    if abs(v) < 0.15:
        y_pos = 0.2 if v >= 0 else -0.2
        ax2.text(xi, y_pos, f"{v:+.1f}%",
                 ha='center', va='bottom', fontsize=9, color='0.3', fontweight='bold')

# 4) Y-limits padding for visibility
# Recalculate padding based on max absolute value
abs_max_val = max(1, np.max(np.abs(dMnFs)))
pad2 = 0.05 * abs_max_val + (1.0 if abs_max_val < 5 else 0) # Add 1% pad minimum if data is small
ax2.set_ylim(min(0, np.min(dMnFs)) - pad2, max(0, np.max(dMnFs)) + pad2)
ax2.tick_params(axis='both', which='major', labelsize=10) # Set general tick size

plt.show()

# (Optional) Print the values table
for lbl, dPk, dMn in records:
    print(lbl, f"{dMn:+.2f}%")

# ================= Fix CoM bars: force sweep, robust labels, outline zero-height bars =================
import numpy as np
import matplotlib.pyplot as plt


# ---- assumes: Animal class, model (dein/ost) + t, duty, theta_* + k1,k3,knee_rest exist; else we create defaults
def smoothstep01(x):
   x = np.clip(x, 0.0, 1.0)
   return x*x*(3 - 2*x)


EDGE_TAPER = 0.04


# pick a model or build Deinonychus
if 'ost' in globals():
   model = ost; species = "Ostrich"




if not all(k in globals() for k in ['t','theta_h','theta_k','theta_a','theta_mtp','duty']):
   t = np.linspace(0,1,200)
   if species == "Ostrich":
       duty = 0.45
       key_t = [0.00, 0.50, 0.75, 1.00]
       theta_h   = np.interp(t,key_t,[-40, -50, -45, -40])
       theta_k   = np.interp(t,key_t,[ 47,  90,  90,  47])
       theta_a   = np.interp(t,key_t,[ -10, -45, -90, -10])
       theta_mtp = np.interp(t,key_t,[ -73,  15,  30, -73])
       k1,k3,knee_rest = 0.6,0.1,32.0




def run_stride_once(model, duty_val, knee_rest_val, GRF_peak=1.0):
   phase   = np.clip((t / duty_val) * np.pi, 0.0, np.pi)
   GRF_mag = GRF_peak * np.sin(phase) * (t <= duty_val).astype(float)
   on  = smoothstep01((t - 0.0)       / EDGE_TAPER)
   off = 1.0 - smoothstep01((t - duty_val) / EDGE_TAPER)
   GRF_mag *= on * off


   M_tot, Fq = [], []
   for i in range(len(t)):
       model.thetaH, model.thetaA, model.thetaMTP = float(theta_h[i]), float(theta_a[i]), float(theta_mtp[i])
       model.GRF = float(GRF_mag[i])
       m_req  = model.compute_torque(float(theta_k[i]))
       d_rad  = np.radians(theta_k[i] - knee_rest_val)
       m_pass = k1*d_rad + k3*(d_rad**3)
       m_tot  = m_req - m_pass
       M_tot.append(m_tot)
       Fq.append(abs(m_tot) / model.patellar_tendon_MA)
   M_tot = np.asarray(M_tot); Fq = np.asarray(Fq); s = (t <= duty_val)
   return M_tot, Fq, s


# Baseline
M0, F0, s0 = run_stride_once(model, duty, knee_rest)
base_peakM = float(np.max(np.abs(M0[s0])))
base_meanF = float(np.mean(F0[s0]))


# ---- Sweeps (force CoM sweep; use ASCII 'CoMx' to avoid unicode mismatch) ----
records = []  # (label, dPk%, dMn%)


# 1) CoMx ±Δ (boosted to ±25% so it’s visible if 0-line overlap was the issue)
SWEEP_COM = 0.25
orig_CoMx = model.CoMx
for scale in [1.0 - SWEEP_COM, 1.0 + SWEEP_COM]:
   model.CoMx = orig_CoMx * scale
   Mi, Fi, si = run_stride_once(model, duty, knee_rest)
   dPk = 100.0 * (np.max(np.abs(Mi[si])) - base_peakM) / (base_peakM + 1e-12)
   dMn = 100.0 * (np.mean(Fi[si])      - base_meanF)  / (base_meanF  + 1e-12)
   records.append((f"CoMx {int((scale-1)*100):+d}%", dPk, dMn))
model.CoMx = orig_CoMx


# 2) rPT ±10%
orig_rPT = model.patellar_tendon_MA
for scale in [0.9, 1.1]:
   model.patellar_tendon_MA = orig_rPT * scale
   Mi, Fi, si = run_stride_once(model, duty, knee_rest)
   dPk = 100.0 * (np.max(np.abs(Mi[si])) - base_peakM) / (base_peakM + 1e-12)
   dMn = 100.0 * (np.mean(Fi[si])      - base_meanF)  / (base_meanF  + 1e-12)
   records.append((f"rPT {int((scale-1)*100):+d}%", dPk, dMn))
model.patellar_tendon_MA = orig_rPT


# 3) knee_rest ±10°
orig_rest = knee_rest
for ddeg in [-10.0, 10.0]:
   knee_rest = orig_rest + ddeg
   Mi, Fi, si = run_stride_once(model, duty, knee_rest)
   dPk = 100.0 * (np.max(np.abs(Mi[si])) - base_peakM) / (base_peakM + 1e-12)
   dMn = 100.0 * (np.mean(Fi[si])      - base_meanF)  / (base_meanF  + 1e-12)
   records.append((f"knee_rest {int(ddeg):+d}°", dPk, dMn))
knee_rest = orig_rest


# ---- DEBUG: show what we’re about to plot ----
print("Labels:", [lbl for (lbl,_,_) in records])


# ---- Group & plot (outline bars so 0-height bars are still visible) ----
groups = {'CoMx': [], 'rPT': [], 'knee_rest': []}
for lbl, dPk, dMn in records:
   if lbl.startswith('CoMx'):        groups['CoMx'].append((lbl, dPk, dMn))
   elif lbl.startswith('rPT'):       groups['rPT'].append((lbl, dPk, dMn))
   elif lbl.startswith('knee_rest'):groups['knee_rest'].append((lbl, dPk, dMn))


def _minus_first(lbl): return 0 if ('-' in lbl.replace('−','-')) else 1
for g in groups: groups[g].sort(key=lambda x: (_minus_first(x[0]), x[0]))


labels = [lbl for g in ['CoMx','rPT','knee_rest'] for (lbl,_,_) in groups[g]]
dPkMs  = [dPk for g in ['CoMx','rPT','knee_rest'] for (_,dPk,_) in groups[g]]
dMnFs  = [dMn for g in ['CoMx','rPT','knee_rest'] for (_,_,dMn) in groups[g]]
colors = (['#4477AA']*len(groups['CoMx']) +
         ['#66AA55']*len(groups['rPT'])   +
         ['#CC6677']*len(groups['knee_rest']))


x = np.arange(len(labels))
# --- Single-panel version: Δ Mean F_quad (%) only ---
import matplotlib.patches as mpatches


# Define colors for legend
COLOR_COMX = '#4477AA'
COLOR_RPT  = '#66AA55'
COLOR_TRES = '#CC6677'


x = np.arange(len(labels))


# --- Single-panel version: Δ Mean F_quad (%) only (Enhanced) ---


# 1) Make a single axes (using 300 DPI for publication quality)
# Slightly increase figure width to better accommodate labels
fig, ax2 = plt.subplots(figsize=(8.5, 5), dpi=300, constrained_layout=True)


# 2) Plot Mean F_quad bars - need separate calls for legend
# Calculate indices for plotting
idx_CoMx   = np.arange(len(groups['CoMx']))
idx_rPT    = np.arange(len(groups['rPT'])) + len(groups['CoMx'])
idx_t_rest = np.arange(len(groups['knee_rest'])) + len(groups['CoMx']) + len(groups['rPT'])


# Plot each group separately to generate legend handles
bar_comx = ax2.bar(x[idx_CoMx], dMnFs[:len(groups['CoMx'])], color=COLOR_COMX, edgecolor='k', linewidth=0.6,
       label='Center of Mass Position ($CoM_x$)')
bar_rpt = ax2.bar(x[idx_rPT], dMnFs[len(groups['CoMx']):len(groups['CoMx'])+len(groups['rPT'])], color=COLOR_RPT, edgecolor='k', linewidth=0.6,
       label='Patellar Tendon Moment Arm ($r_{PT}$)')
bar_trest = ax2.bar(x[idx_t_rest], dMnFs[len(groups['CoMx'])+len(groups['rPT']):], color=COLOR_TRES, edgecolor='k', linewidth=0.6,
       label='Resting Knee Angle ($\theta_{rest}$)')


# Horizontal zero line
ax2.axhline(0, color='0.2', lw=1.6, ls='--')


# Labels and Title
ax2.set_ylabel("Percent Change in Mean Quadriceps Force ($\\Delta F_{quad}$) (%)", fontsize=12, fontweight='bold')
ax2.set_xticks(x)
# Use a slightly larger rotation for long labels
ax2.set_xticklabels(labels, rotation=35, ha='right', fontsize=10)
ax2.set_xlabel("Parameter Perturbation", fontsize=12)


# Enhanced Title: Summarize the finding clearly in the title/subtitle
ax2.set_title(f"Sensitivity Analysis: {species} \n"
             "Percent change in mean quadriceps force vs baseline", fontsize=13, loc='center')




# 3) Annotate near-zero bars (robustly outlining them as well)
for xi, v in zip(x, dMnFs):
   if abs(v) < 0.15:
       y_pos = 0.2 if v >= 0 else -0.2
       ax2.text(xi, y_pos, f"{v:+.1f}%",
                ha='center', va='bottom', fontsize=9, color='0.3', fontweight='bold')


# 4) Y-limits padding for visibility
# Recalculate padding based on max absolute value
abs_max_val = max(1, np.max(np.abs(dMnFs)))
pad2 = 0.05 * abs_max_val + (1.0 if abs_max_val < 5 else 0) # Add 1% pad minimum if data is small
ax2.set_ylim(min(0, np.min(dMnFs)) - pad2, max(0, np.max(dMnFs)) + pad2)
ax2.tick_params(axis='both', which='major', labelsize=10) # Set general tick size


plt.show()


# (Optional) Print the values table
for lbl, dPk, dMn in records:
   print(lbl, f"{dMn:+.2f}%")
